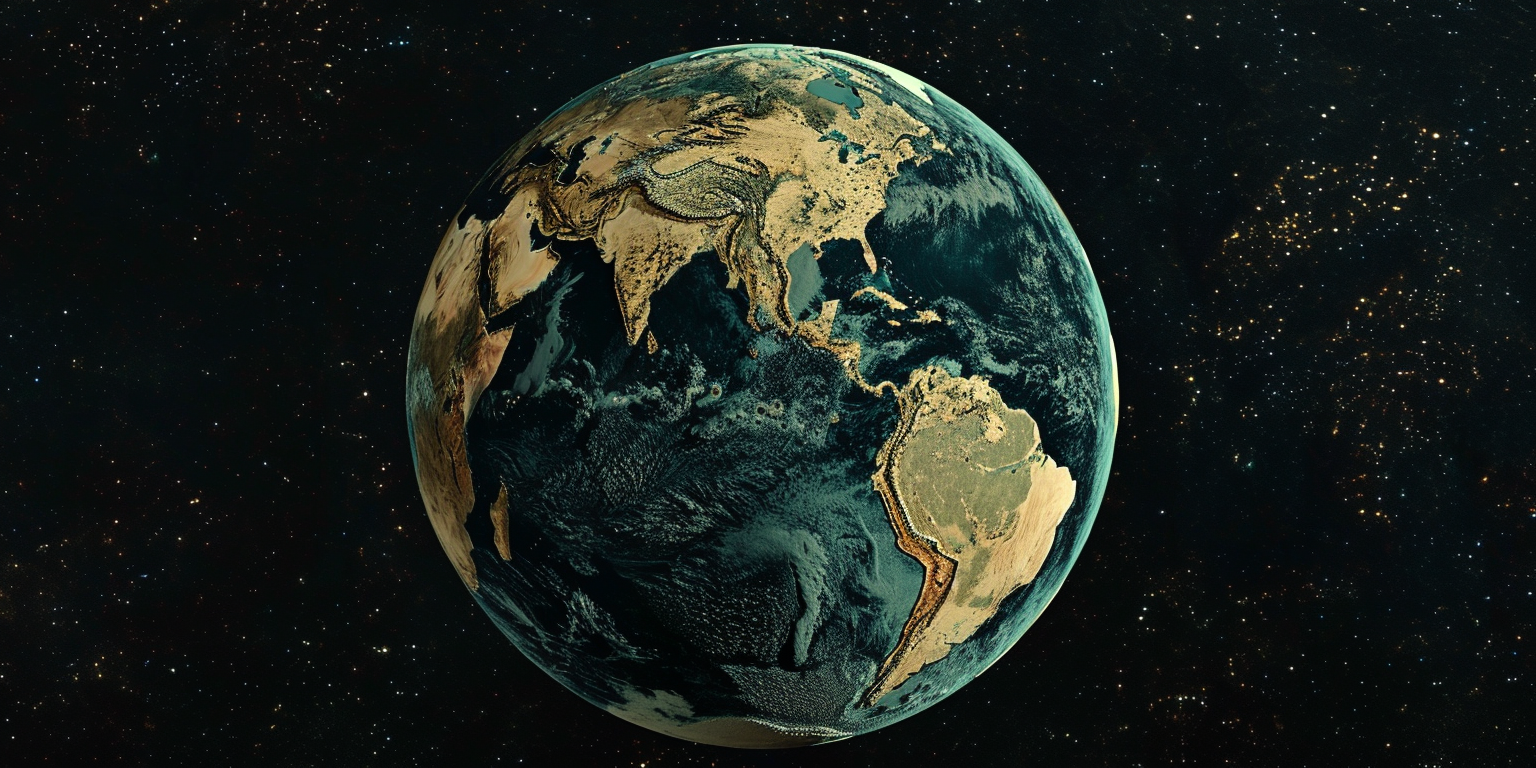
Generation parameters embedded in this image by Midjourney (PNG 'Description' text chunk):
A globe of Earth during the beginning of the Holocene in the style of hokusai --ar 2:1 Job ID: 23f5d718-7784-4c84-b1c1-ee6adbebc73c